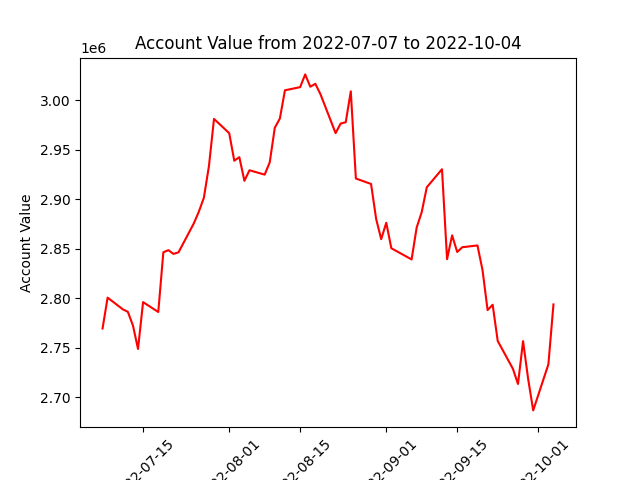

Data behind this chart, as committed beside it:
datadate, account_value
20220707, 2769421
20220708, 2800590
20220711, 2788779
20220712, 2786219
20220713, 2772477
20220714, 2748788
20220715, 2796065
20220718, 2786072
20220719, 2846364
20220720, 2848486
20220721, 2844702
20220722, 2846338
20220725, 2875351
20220726, 2887228
20220727, 2901407
20220728, 2933361
20220729, 2980960
20220801, 2966582
20220802, 2938773
20220803, 2942321
20220804, 2918487
20220805, 2929127
20220808, 2924724
20220809, 2937141
20220810, 2972050
20220811, 2981355
20220812, 3009836
20220815, 3013023
20220816, 3025873
20220817, 3013435
20220818, 3016384
20220819, 3005999
20220822, 2966592
20220823, 2976285
20220824, 2977574
20220825, 3008817
20220826, 2920810
20220829, 2915289
20220830, 2880060
20220831, 2859584
20220901, 2876151
20220902, 2850449
20220906, 2839110
20220907, 2871301
20220908, 2886943
20220909, 2911957
20220912, 2930168
20220913, 2839397
20220914, 2863426
20220915, 2846675
20220916, 2851442
20220919, 2853264
20220920, 2828333
20220921, 2788007
20220922, 2793412
20220923, 2756844
20220926, 2728708
20220927, 2713427
20220928, 2756654
20220929, 2718714
... 3 more rows
